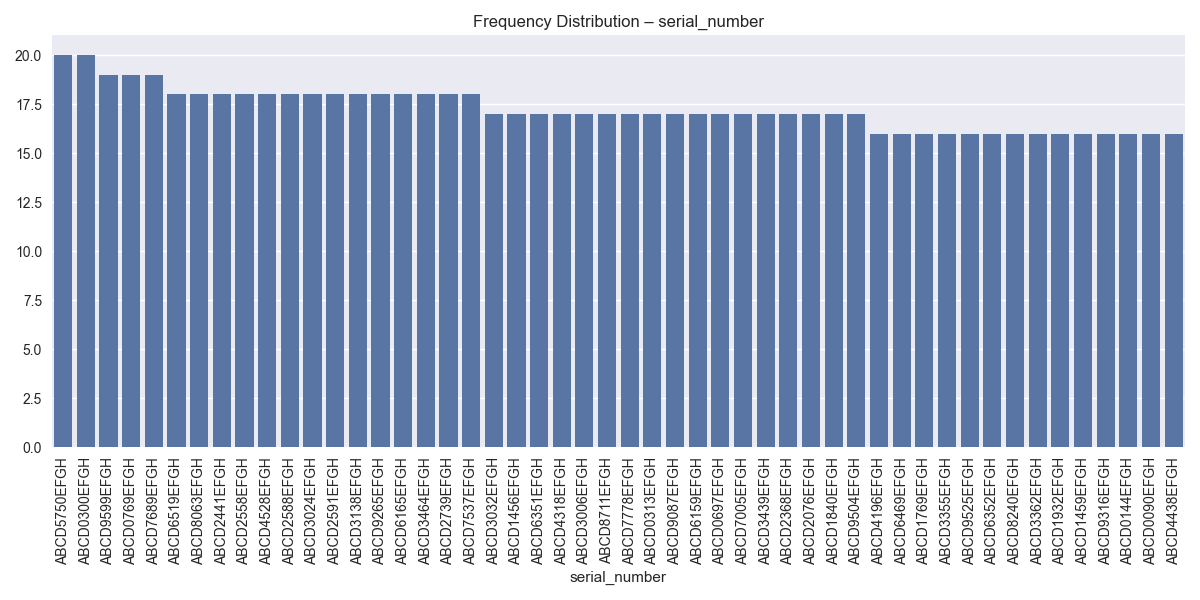

The file beside this chart, header and first rows:
serial_number, count
ABCD5750EFGH, 20
ABCD0300EFGH, 20
ABCD9599EFGH, 19
ABCD0769EFGH, 19
ABCD7689EFGH, 19
ABCD6519EFGH, 18
ABCD8063EFGH, 18
ABCD2441EFGH, 18
ABCD2558EFGH, 18
ABCD4528EFGH, 18
ABCD2588EFGH, 18
ABCD3024EFGH, 18
ABCD2591EFGH, 18
ABCD3138EFGH, 18
ABCD9265EFGH, 18
ABCD6165EFGH, 18
ABCD3464EFGH, 18
ABCD2739EFGH, 18
ABCD7537EFGH, 18
ABCD3032EFGH, 17
ABCD1456EFGH, 17
ABCD6351EFGH, 17
ABCD4318EFGH, 17
ABCD3006EFGH, 17
ABCD8711EFGH, 17
ABCD7778EFGH, 17
ABCD0313EFGH, 17
ABCD9087EFGH, 17
ABCD6159EFGH, 17
ABCD0697EFGH, 17
ABCD7005EFGH, 17
ABCD3439EFGH, 17
ABCD2368EFGH, 17
ABCD2076EFGH, 17
ABCD1840EFGH, 17
ABCD9504EFGH, 17
ABCD4196EFGH, 16
ABCD6469EFGH, 16
ABCD1769EFGH, 16
ABCD3355EFGH, 16
ABCD9525EFGH, 16
ABCD6352EFGH, 16
ABCD8240EFGH, 16
ABCD3362EFGH, 16
ABCD1932EFGH, 16
ABCD1459EFGH, 16
ABCD9316EFGH, 16
ABCD0144EFGH, 16
ABCD0090EFGH, 16
ABCD4438EFGH, 16
ABCD6096EFGH, 16
ABCD8555EFGH, 16
ABCD7676EFGH, 16
ABCD2427EFGH, 16
ABCD1740EFGH, 16
ABCD0818EFGH, 16
ABCD8292EFGH, 16
ABCD2541EFGH, 16
ABCD0606EFGH, 16
ABCD3216EFGH, 16
... 9,937 more rows
